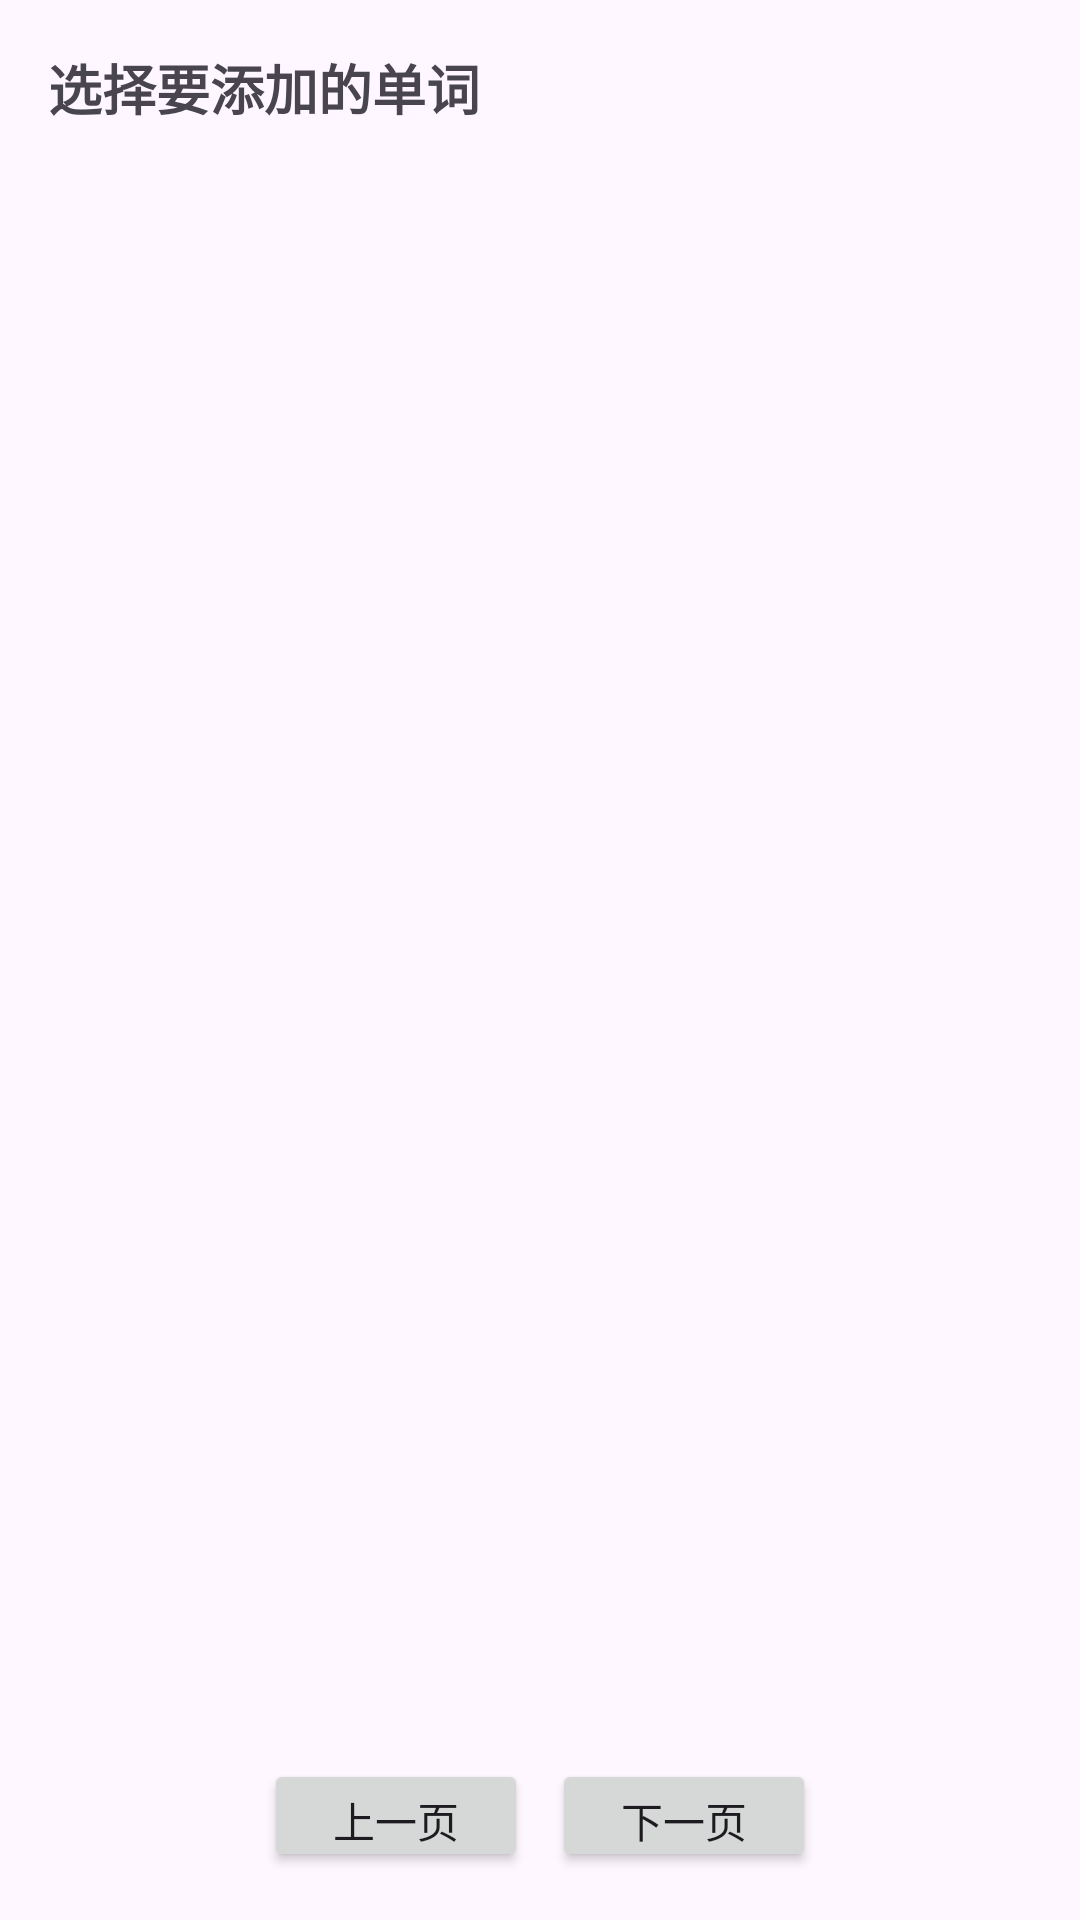

Write the Android layout XML for this screen, with the resource values it uses.
<!-- AndroidManifest.xml: application theme Theme.FenglishAndroid -->
<!-- res/layout/dialog_add_words_to_book.xml -->
<?xml version="1.0" encoding="utf-8"?>
<LinearLayout xmlns:android="http://schemas.android.com/apk/res/android"
    android:layout_width="match_parent"
    android:layout_height="wrap_content"
    android:orientation="vertical"
    android:padding="16dp">

    <TextView
        android:layout_width="wrap_content"
        android:layout_height="wrap_content"
        android:text="选择要添加的单词"
        android:textSize="18sp"
        android:textStyle="bold"
        android:layout_marginBottom="16dp"/>

    
    <androidx.recyclerview.widget.RecyclerView
        android:id="@+id/rv_candidate_words"
        android:layout_width="match_parent"
        android:layout_height="504dp"
        android:layout_marginBottom="16dp" />

    <LinearLayout
        android:layout_width="match_parent"
        android:layout_height="wrap_content"
        android:gravity="center"
        android:orientation="horizontal"
        android:layout_marginTop="8dp">

        <Button
            android:id="@+id/btn_prev_page"
            android:layout_width="wrap_content"
            android:layout_height="wrap_content"
            android:text="上一页"
            android:layout_marginEnd="8dp"/>

        <Button
            android:id="@+id/btn_next_page"
            android:layout_width="wrap_content"
            android:layout_height="wrap_content"
            android:text="下一页"/>
    </LinearLayout>

    <Button
        android:id="@+id/btn_confirm_add"
        android:layout_width="match_parent"
        android:layout_height="wrap_content"
        android:text="确认添加选中的单词" />

</LinearLayout>
<!-- resources referenced by this layout -->
<resources>
  <style name="Theme.FenglishAndroid" parent="Base.Theme.FenglishAndroid" />
  <style name="Base.Theme.FenglishAndroid" parent="Theme.Material3.DayNight.NoActionBar">
          
          
  
  
      </style>
</resources>
